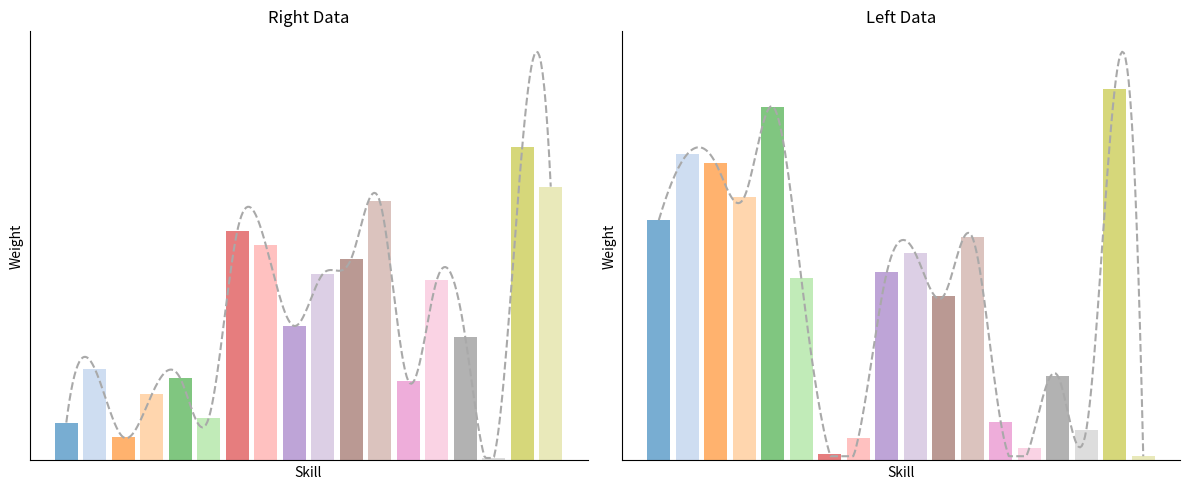

The matplotlib source for this figure:
import matplotlib.pyplot as plt
import numpy as np
from scipy.interpolate import make_interp_spline

# 数据示例
right = np.array([0.01276664, 0.03088504, 0.0078185, 0.02223782, 0.02765255,
 0.01432539, 0.07736668, 0.07268056, 0.04530919, 0.06282461,
 0.06804, 0.08737376, 0.02679457, 0.06076052, 0.04170031,
 0.00083492, 0.10571442, 0.09227412])

left = np.array([0.06970922, 0.08886764, 0.08614825, 0.07639663, 0.10265144,
 0.0528037, 0.00183122, 0.00653663, 0.0545297, 0.060100639,
 0.04775079, 0.06478806, 0.0110981, 0.00356232, 0.02453193,
 0.00877989, 0.10778402, 0.00122408])

# 固定18种不同颜色的调色板
color_palette = plt.get_cmap('tab20').colors[:18]  # 提取固定的18种颜色

# X 轴值
x_vals = np.arange(len(right))

# 平滑曲线生成
def smooth_curve(x, y):
    x_smooth = np.linspace(x.min(), x.max(), 300)
    y_smooth = make_interp_spline(x, y, k=3)(x_smooth)
    # 保证曲线不低于柱状图的最小值
    y_smooth = np.clip(y_smooth, a_min=y.min(), a_max=None)
    return x_smooth, y_smooth

x_smooth_right, y_smooth_right = smooth_curve(x_vals, right)
x_smooth_left, y_smooth_left = smooth_curve(x_vals, left)

# 创建图形
fig, axs = plt.subplots(1, 2, figsize=(12, 5))

# 右边柱状图和平滑曲线
axs[0].bar(x_vals, right, alpha=0.6, color=[color_palette[i] for i in range(len(right))])
axs[0].plot(x_smooth_right, y_smooth_right, linestyle='--', color='darkgray')  # 使用深灰色虚线
axs[0].set_title('Right Data')
axs[0].set_xlabel('Skill')  # 设置横坐标标签为 'Skill'
axs[0].set_ylabel('Weight')  # 设置纵坐标标签为 'Weight'
axs[0].set_xticks([])  # 移除 X 轴刻度
axs[0].set_yticks([])  # 移除 Y 轴刻度

# 移除顶部和右侧的黑框，但保留左侧和底部的坐标轴
axs[0].spines['top'].set_visible(False)
axs[0].spines['right'].set_visible(False)

# 左边柱状图和平滑曲线
axs[1].bar(x_vals, left, alpha=0.6, color=[color_palette[i] for i in range(len(left))])
axs[1].plot(x_smooth_left, y_smooth_left, linestyle='--', color='darkgray')  # 使用深灰色虚线
axs[1].set_title('Left Data')
axs[1].set_xlabel('Skill')  # 设置横坐标标签为 'Skill'
axs[1].set_ylabel('Weight')  # 设置纵坐标标签为 'Weight'
axs[1].set_xticks([])  # 移除 X 轴刻度
axs[1].set_yticks([])  # 移除 Y 轴刻度

# 移除顶部和右侧的黑框，但保留左侧和底部的坐标轴
axs[1].spines['top'].set_visible(False)
axs[1].spines['right'].set_visible(False)

# 调整布局并显示图像
plt.tight_layout()
plt.show()
plt.savefig("da.png")
